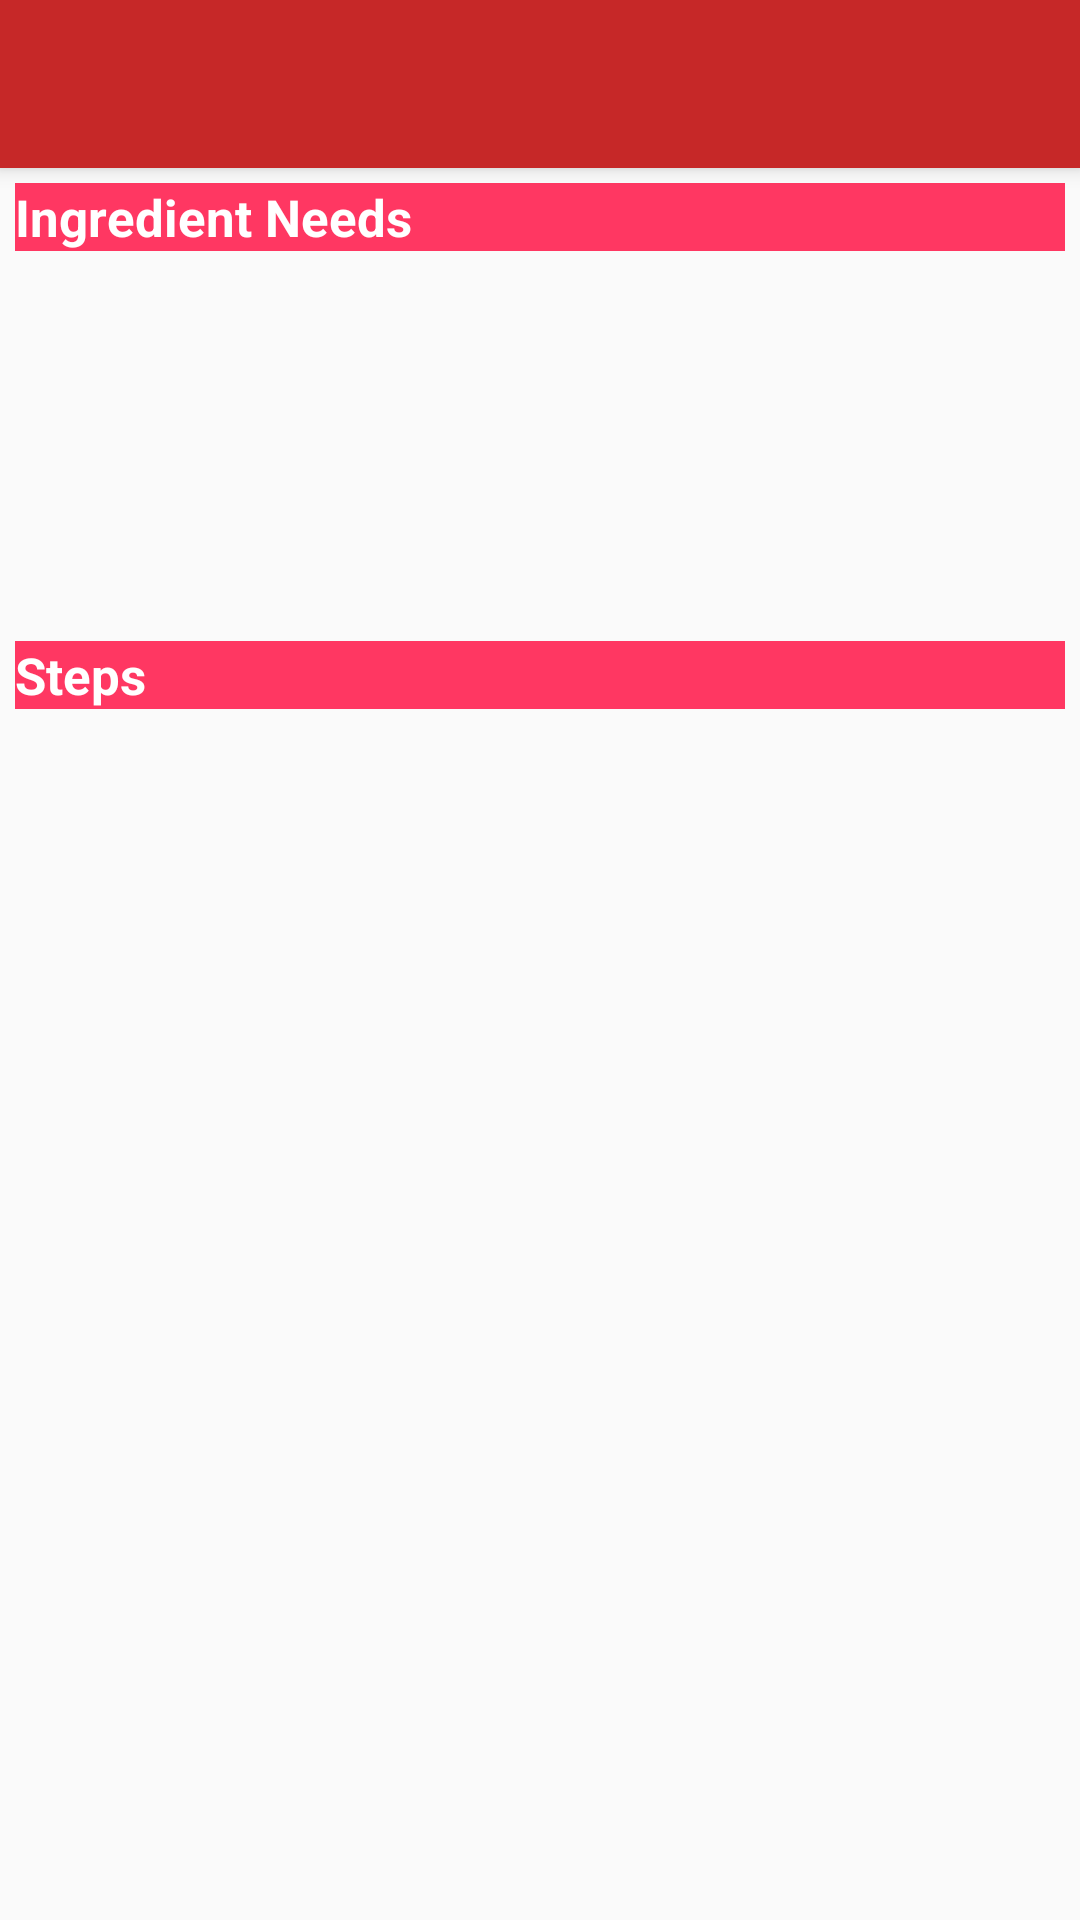

Here is an Android app screen rendered from its layout file. Give the layout XML and the strings, colors and styles it references.
<!-- AndroidManifest.xml: activity theme AppTheme.NoActionBar -->
<!-- res/layout/activity_step_list.xml -->
<?xml version="1.0" encoding="utf-8"?>
<android.support.design.widget.CoordinatorLayout
    xmlns:android="http://schemas.android.com/apk/res/android"
    xmlns:app="http://schemas.android.com/apk/res-auto"
    xmlns:tools="http://schemas.android.com/tools"
    android:layout_width="match_parent"
    android:layout_height="match_parent"
    android:fitsSystemWindows="true"
    tools:context="com.app.phedev.bakingapp.activity.StepListActivity">

    <android.support.design.widget.AppBarLayout
        android:id="@+id/app_bar"
        android:layout_width="match_parent"
        android:layout_height="wrap_content"
        android:theme="@style/AppTheme.AppBarOverlay">

        <android.support.v7.widget.Toolbar
            android:id="@+id/toolbar"
            android:layout_width="match_parent"
            android:layout_height="?attr/actionBarSize"
            app:popupTheme="@style/AppTheme.PopupOverlay" />

    </android.support.design.widget.AppBarLayout>

    <LinearLayout
        android:layout_width="match_parent"
        android:layout_height="match_parent"
        android:orientation="vertical"
        android:layout_marginTop="?attr/actionBarSize">
        <TextView
            android:layout_width="match_parent"
            android:layout_height="wrap_content"
            android:id="@+id/sub_title"
            android:text="@string/subtitle"
            android:textStyle="bold"
            android:layout_margin="5dp"
            android:textSize="17sp"
            android:textColor="@color/cardview_light_background"
            android:background="@color/colorTextBackground"/>

        <android.support.v7.widget.RecyclerView
            android:layout_width="match_parent"
            android:layout_height="120dp"
            android:id="@+id/ingredient_list"
            android:name="com.app.phedev.bakingapp.activity.StepListFragment"
            android:layout_marginLeft="16dp"
            android:layout_marginRight="16dp"
            app:layoutManager="LinearLayoutManager"
            app:layout_behavior="@string/appbar_scrolling_view_behavior"
            tools:context="com.app.phedev.bakingapp.activity.StepListActivity"
            tools:listitem="@layout/step_list_ingredient"/>

        <TextView
            android:layout_width="match_parent"
            android:layout_height="wrap_content"
            android:id="@+id/sub_title2"
            android:text="@string/steps"
            android:textStyle="bold"
            android:layout_margin="5dp"
            android:textSize="17sp"
            android:textColor="@color/cardview_light_background"
            android:background="@color/colorTextBackground"/>

        <FrameLayout
            android:id="@+id/frameLayout"
            android:layout_width="match_parent"
            android:layout_height="match_parent"
            app:layout_behavior="@string/appbar_scrolling_view_behavior">

            <include layout="@layout/step_list" />
        </FrameLayout>

    </LinearLayout>


</android.support.design.widget.CoordinatorLayout>
<!-- res/layout/step_list_ingredient.xml (included above) -->
<?xml version="1.0" encoding="utf-8"?>
<LinearLayout
    xmlns:android="http://schemas.android.com/apk/res/android"
    xmlns:tools="http://schemas.android.com/tools"
    android:layout_width="wrap_content"
    android:layout_height="wrap_content"
    android:orientation="vertical">


    <RelativeLayout
        android:layout_width="match_parent"
        android:layout_height="wrap_content">
        <TextView
            android:layout_width="250dp"
            android:layout_height="wrap_content"
            android:id="@+id/tv_ingredient"
            android:layout_margin="2dp"
            tools:text="@string/test"/>

        <LinearLayout
            android:layout_width="wrap_content"
            android:layout_height="wrap_content"
            android:orientation="vertical"
            android:layout_alignParentTop="true"
            android:layout_alignParentEnd="true"
            tools:ignore="RelativeOverlap">
            <TextView
                android:layout_width="wrap_content"
                android:layout_height="wrap_content"
                android:id="@+id/tv_quantity"
                android:layout_margin="2dp"
                tools:text="@string/test"/>
        </LinearLayout>
    </RelativeLayout>


</LinearLayout>
<!-- res/layout/step_list.xml (included above) -->
<?xml version="1.0" encoding="utf-8"?>
<LinearLayout
    xmlns:android="http://schemas.android.com/apk/res/android"
    xmlns:app="http://schemas.android.com/apk/res-auto"
    xmlns:tools="http://schemas.android.com/tools"
    android:id="@+id/layout"
    android:layout_width="match_parent"
    android:layout_height="match_parent"
    android:orientation="vertical" >


    <android.support.v7.widget.RecyclerView
        android:layout_width="match_parent"
        android:layout_height="wrap_content"
        android:id="@+id/step_list"
        android:name="com.app.phedev.bakingapp.activity.StepListFragment"
        android:layout_marginLeft="16dp"
        android:layout_marginRight="16dp"
        app:layoutManager="LinearLayoutManager"
        tools:context="com.app.phedev.bakingapp.activity.StepListActivity"
        tools:listitem="@layout/step_liststep"/>

</LinearLayout>
<!-- res/layout/step_liststep.xml (included above) -->
<?xml version="1.0" encoding="utf-8"?>
<android.support.v7.widget.CardView
    xmlns:android="http://schemas.android.com/apk/res/android"
    xmlns:app="http://schemas.android.com/apk/res-auto"
    xmlns:card_view="http://schemas.android.com/apk/res-auto"
    xmlns:tools="http://schemas.android.com/tools"
    android:id="@+id/card_step"
    android:layout_width="match_parent"
    android:layout_height="120dp"
    android:layout_margin="@dimen/unit2"
    android:foreground="?android:attr/selectableItemBackground"
    card_view:cardCornerRadius="@dimen/unit2"
    card_view:cardElevation="@dimen/unit3">

    <RelativeLayout
        android:layout_width="match_parent"
        android:layout_height="match_parent">

        <ImageView
            android:layout_width="match_parent"
            android:layout_height="match_parent"
            android:id="@+id/step_thumbnail_img"
            android:scaleType="centerCrop"
            tools:src="@drawable/recipe"
            />
        <TextView
            android:id="@+id/step_title_card"
            style="@style/AppTheme.Headline.Inverse"
            android:layout_width="match_parent"
            android:layout_height="wrap_content"
            android:layout_alignParentBottom="true"
            android:padding="@dimen/unit2"
            tools:text="Step Title" />
    </RelativeLayout>
</android.support.v7.widget.CardView>
<!-- resources referenced by this layout -->
<resources>
  <color name="colorTextBackground">#ff3762</color>
  <dimen name="unit2">10dp</dimen>
  <dimen name="unit3">5dp</dimen>
  <!-- drawable recipe: png bitmap (drawable, 21342 bytes) -->
  <string name="steps">Steps</string>
  <string name="subtitle">Ingredient Needs</string>
  <string name="test">Only for the test</string>
  <style name="AppTheme.AppBarOverlay" parent="ThemeOverlay.AppCompat.Dark.ActionBar" />
  <style name="AppTheme.Headline.Inverse" parent="TextAppearance.AppCompat.Headline">
          <item name="android:textColor">?android:attr/textColorPrimaryInverse</item>
      </style>
  <style name="AppTheme.PopupOverlay" parent="ThemeOverlay.AppCompat.Light" />
  <style name="AppTheme.NoActionBar">
          <item name="windowActionBar">false</item>
          <item name="windowNoTitle">true</item>
      </style>
</resources>
